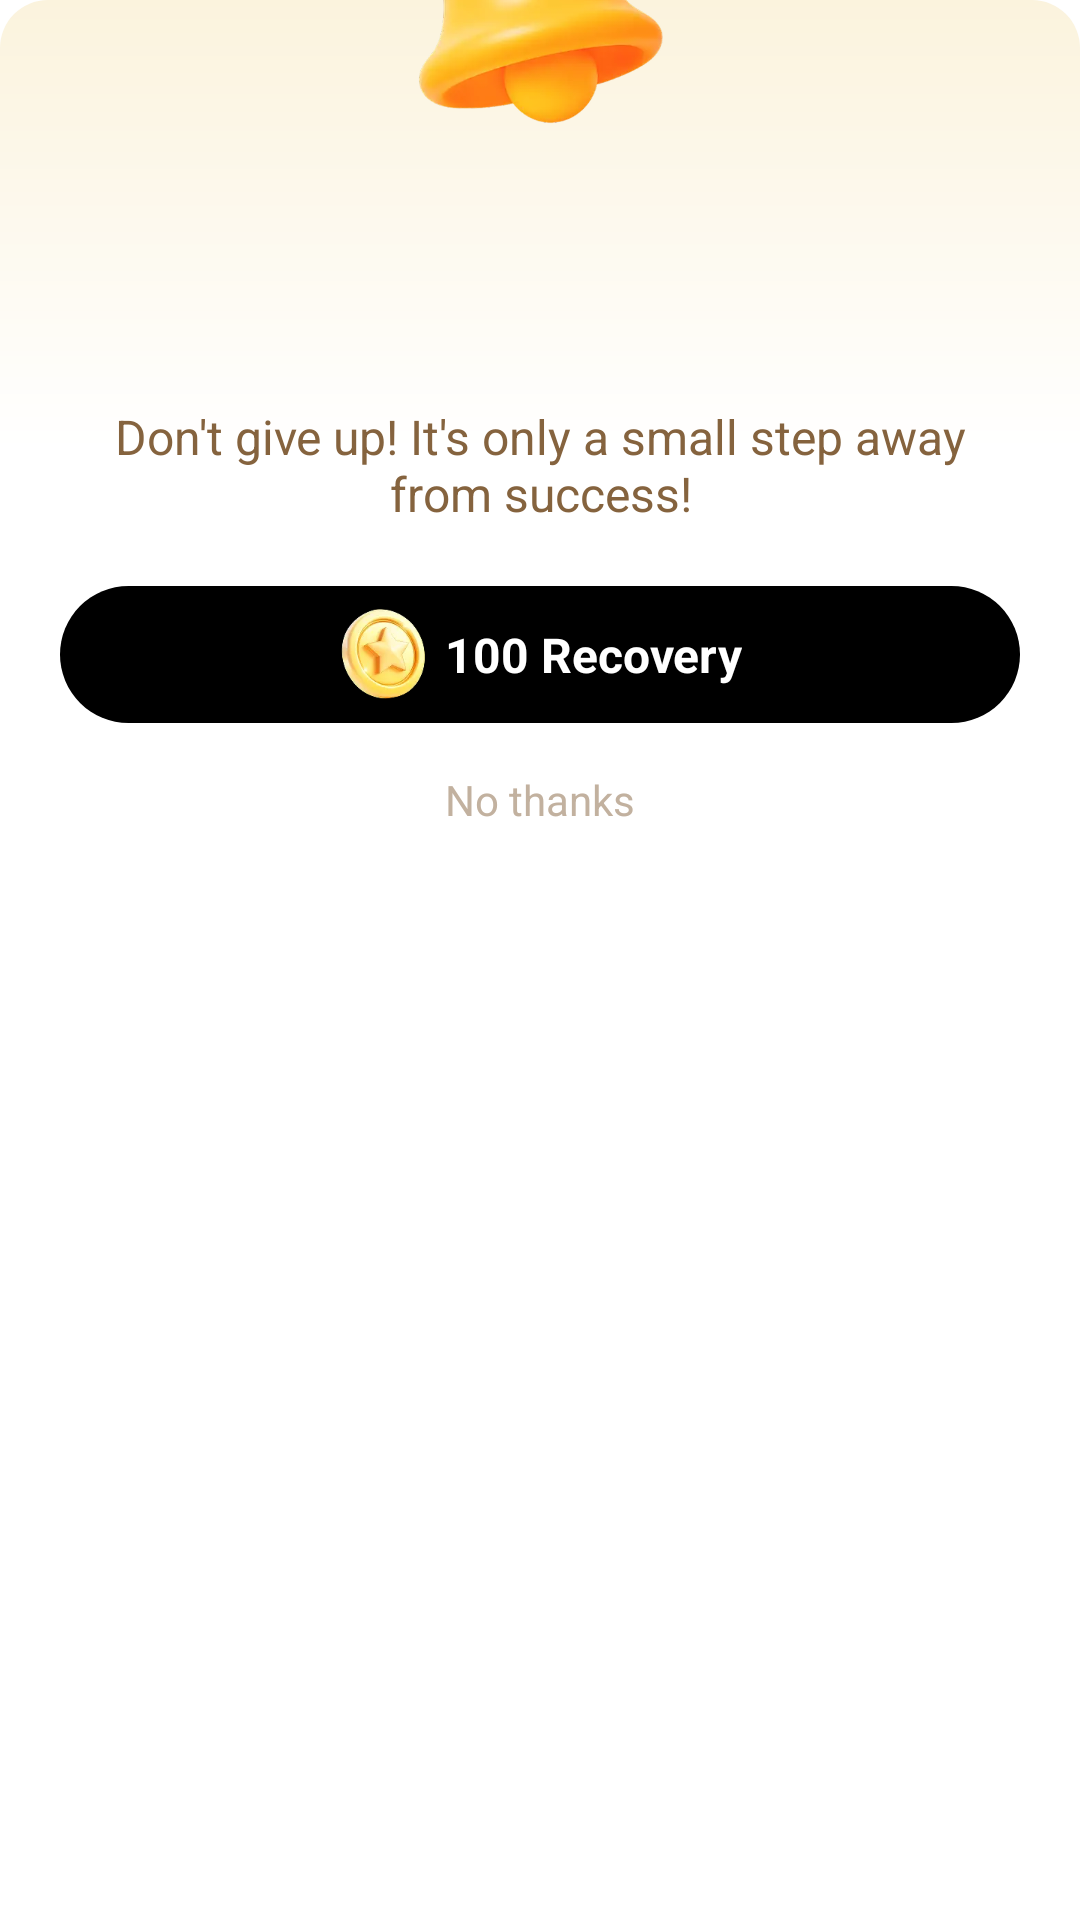

Layout XML and referenced resources for this Android screen:
<!-- AndroidManifest.xml: application theme Theme.KJVBible -->
<!-- res/layout/dialog_answer_recovery.xml -->
<?xml version="1.0" encoding="utf-8"?>
<androidx.constraintlayout.widget.ConstraintLayout xmlns:android="http://schemas.android.com/apk/res/android"
    xmlns:app="http://schemas.android.com/apk/res-auto"
    xmlns:tools="http://schemas.android.com/tools"
    android:layout_width="match_parent"
    android:layout_height="wrap_content"
    android:layout_marginHorizontal="30dp">

    <androidx.constraintlayout.widget.ConstraintLayout
        android:id="@+id/card_container"
        android:layout_width="match_parent"
        android:layout_height="wrap_content"
        android:background="@drawable/bg_answer_dialog"
        android:layout_marginTop="-54dp"
        app:layout_constraintTop_toBottomOf="@id/image_top_icon"
        app:layout_constraintStart_toStartOf="parent"
        app:layout_constraintEnd_toEndOf="parent">

        <TextView
            android:id="@+id/text_timer"
            android:layout_width="wrap_content"
            android:layout_height="wrap_content"
            android:layout_marginTop="58dp"
            android:textColor="#000000"
            android:textSize="18sp"
            android:textStyle="bold"
            app:layout_constraintTop_toTopOf="parent"
            app:layout_constraintStart_toStartOf="parent"
            app:layout_constraintEnd_toEndOf="parent"
            tools:text="07s" />

        <TextView
            android:id="@+id/text_question_progress"
            android:layout_width="wrap_content"
            android:layout_height="wrap_content"
            android:layout_marginStart="24dp"
            android:layout_marginTop="12dp"
            android:textColor="#673C0F"
            android:textSize="18sp"
            android:textStyle="bold"
            app:layout_constraintTop_toBottomOf="@id/text_timer"
            app:layout_constraintStart_toStartOf="parent"
            app:layout_constraintEnd_toEndOf="parent"
            tools:text="Question:1/3" />

        <TextView
            android:id="@+id/text_recovery_message"
            android:layout_width="0dp"
            android:layout_height="wrap_content"
            android:layout_marginTop="16dp"
            android:layout_marginHorizontal="20dp"
            android:gravity="center"
            android:text="@string/answer_recovery_message"
            android:textColor="#85633E"
            android:textSize="16sp"
            app:layout_constraintTop_toBottomOf="@id/text_question_progress"
            app:layout_constraintStart_toStartOf="parent"
            app:layout_constraintEnd_toEndOf="parent" />

        <androidx.constraintlayout.widget.ConstraintLayout
            android:id="@+id/button_recovery"
            android:layout_width="0dp"
            android:layout_height="wrap_content"
            android:layout_marginTop="20dp"
            android:layout_marginHorizontal="20dp"
            android:background="@drawable/bg_answer_try_again"
            android:gravity="center"
            app:layout_constraintTop_toBottomOf="@id/text_recovery_message"
            app:layout_constraintStart_toStartOf="parent"
            app:layout_constraintEnd_toEndOf="parent">
            
            <LinearLayout
                android:layout_width="match_parent"
                android:layout_height="wrap_content"
                android:orientation="horizontal"
                app:layout_constraintTop_toTopOf="parent"
                app:layout_constraintBottom_toBottomOf="parent"
                app:layout_constraintStart_toStartOf="parent"
                app:layout_constraintEnd_toEndOf="parent"
                android:gravity="center">
                
                <ImageView
                    android:layout_width="30dp"
                    android:layout_height="30dp"
                    android:importantForAccessibility="no"
                    android:src="@mipmap/img_kjv_coin"
                    android:layout_marginEnd="6dp"/>

                <TextView
                    android:id="@+id/text_recovery_action"
                    android:layout_width="wrap_content"
                    android:layout_height="wrap_content"
                    android:layout_marginVertical="12dp"
                    android:text="@string/answer_recovery_button"
                    android:textColor="#FFFFFF"
                    android:textSize="16sp"
                    android:textStyle="bold" />
                
            </LinearLayout>

        </androidx.constraintlayout.widget.ConstraintLayout>

        <TextView
            android:id="@+id/button_no_thanks"
            android:layout_width="wrap_content"
            android:layout_height="wrap_content"
            android:layout_marginTop="16dp"
            android:layout_marginBottom="24dp"
            android:text="@string/answer_recovery_no_thanks"
            android:textColor="#C2B19F"
            android:textSize="14sp"
            app:layout_constraintTop_toBottomOf="@id/button_recovery"
            app:layout_constraintStart_toStartOf="parent"
            app:layout_constraintEnd_toEndOf="parent"
            app:layout_constraintBottom_toBottomOf="parent" />

    </androidx.constraintlayout.widget.ConstraintLayout>

    <ImageView
        android:id="@+id/image_top_icon"
        android:layout_width="110dp"
        android:layout_height="110dp"
        android:importantForAccessibility="no"
        android:src="@mipmap/img_dialog_alarm"
        app:layout_constraintBottom_toTopOf="@id/card_container"
        app:layout_constraintStart_toStartOf="parent"
        app:layout_constraintEnd_toEndOf="parent" />

</androidx.constraintlayout.widget.ConstraintLayout>
<!-- resources referenced by this layout -->
<resources>
  <!-- drawable bg_answer_dialog (drawable) -->
  <?xml version="1.0" encoding="utf-8"?>
  <shape android:shape="rectangle" xmlns:android="http://schemas.android.com/apk/res/android">
  
      <corners android:radius="16dp"/>
      <gradient android:startColor="#fbf3dd" android:centerColor="#ffffff" android:endColor="#ffffff" android:angle="-90"/>
  
  </shape>
  <!-- drawable bg_answer_try_again (drawable) -->
  <?xml version="1.0" encoding="utf-8"?>
  <shape android:shape="rectangle" xmlns:android="http://schemas.android.com/apk/res/android">
  
      <solid android:color="#000000"/>
      <corners android:radius="100dp"/>
  
  </shape>
  <!-- mipmap img_dialog_alarm: webp bitmap (mipmap-xxhdpi, 22792 bytes) -->
  <!-- mipmap img_kjv_coin: webp bitmap (mipmap-xxhdpi, 3950 bytes) -->
  <string name="answer_recovery_button">100 Recovery</string>
  <string name="answer_recovery_message">Don\'t give up! It\'s only a small step away from success!</string>
  <string name="answer_recovery_no_thanks">No thanks</string>
  <style name="Theme.KJVBible" parent="Theme.Bible" />
  <style name="Theme.Bible" parent="Theme.MaterialComponents.DayNight.DarkActionBar">
          
          <item name="colorPrimary">@color/purple_500</item>
          <item name="colorPrimaryVariant">@color/purple_700</item>
          <item name="colorOnPrimary">@color/white</item>
          
          <item name="colorSecondary">@color/teal_200</item>
          <item name="colorSecondaryVariant">@color/teal_700</item>
          <item name="colorOnSecondary">@color/black</item>
          
          <item name="android:statusBarColor">@android:color/transparent</item>
          
      </style>
  <!-- not gathered from this repository: default colours our renderer supplied (Android Studio template values) -->
  <color name="purple_500">#FF6200EE</color>
  <color name="purple_700">#FF3700B3</color>
  <color name="teal_200">#FF03DAC5</color>
  <color name="teal_700">#FF018786</color>
  <color name="black">#FF000000</color>
  <color name="white">#FFFFFFFF</color>
</resources>
